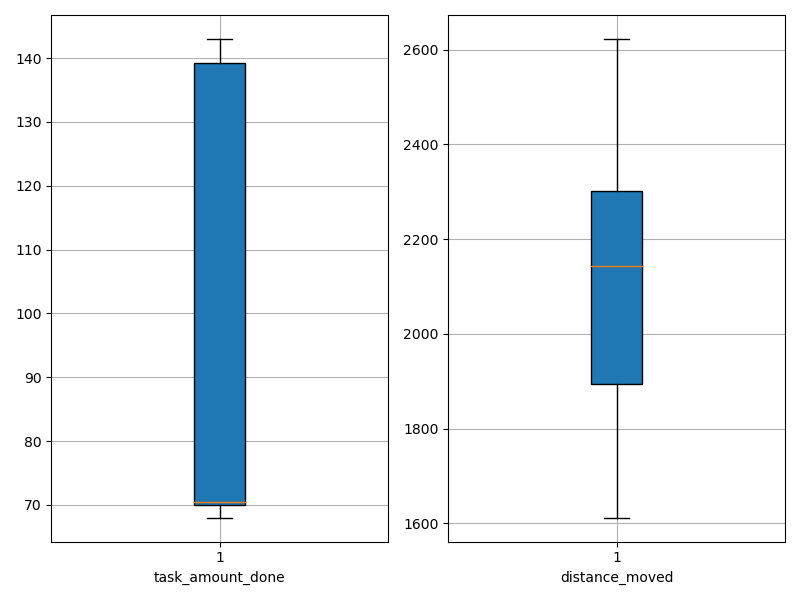

The table this chart was drawn from, first rows:
agent_id, task_amount_done, distance_moved
0, 139.0, 1702
1, 70.0, 1847
2, 139.0, 2535
3, 71.0, 2166
4, 70.0, 2128
5, 140.0, 2470
6, 70.0, 2402
7, 70.0, 1736
8, 69.0, 2051
9, 71.0, 1680
10, 69.0, 2229
11, 141.0, 2516
12, 70.0, 2081
13, 142.0, 2622
14, 71.0, 2118
15, 69.0, 2204
16, 139.0, 1830
17, 140.0, 2376
18, 70.0, 2278
19, 71.0, 1966
20, 143.0, 1659
21, 69.0, 2057
22, 69.0, 2002
23, 139.0, 2482
24, 141.0, 2221
25, 70.0, 1825
26, 141.0, 2131
27, 70.0, 1842
28, 70.0, 1612
29, 68.0, 1909
30, 140.0, 2605
31, 138.0, 2227
32, 70.0, 2163
33, 69.0, 2168
34, 70.0, 2151
35, 70.0, 2217
36, 71.0, 2134
37, 70.0, 1691
38, 141.0, 2596
39, 140.0, 2374
